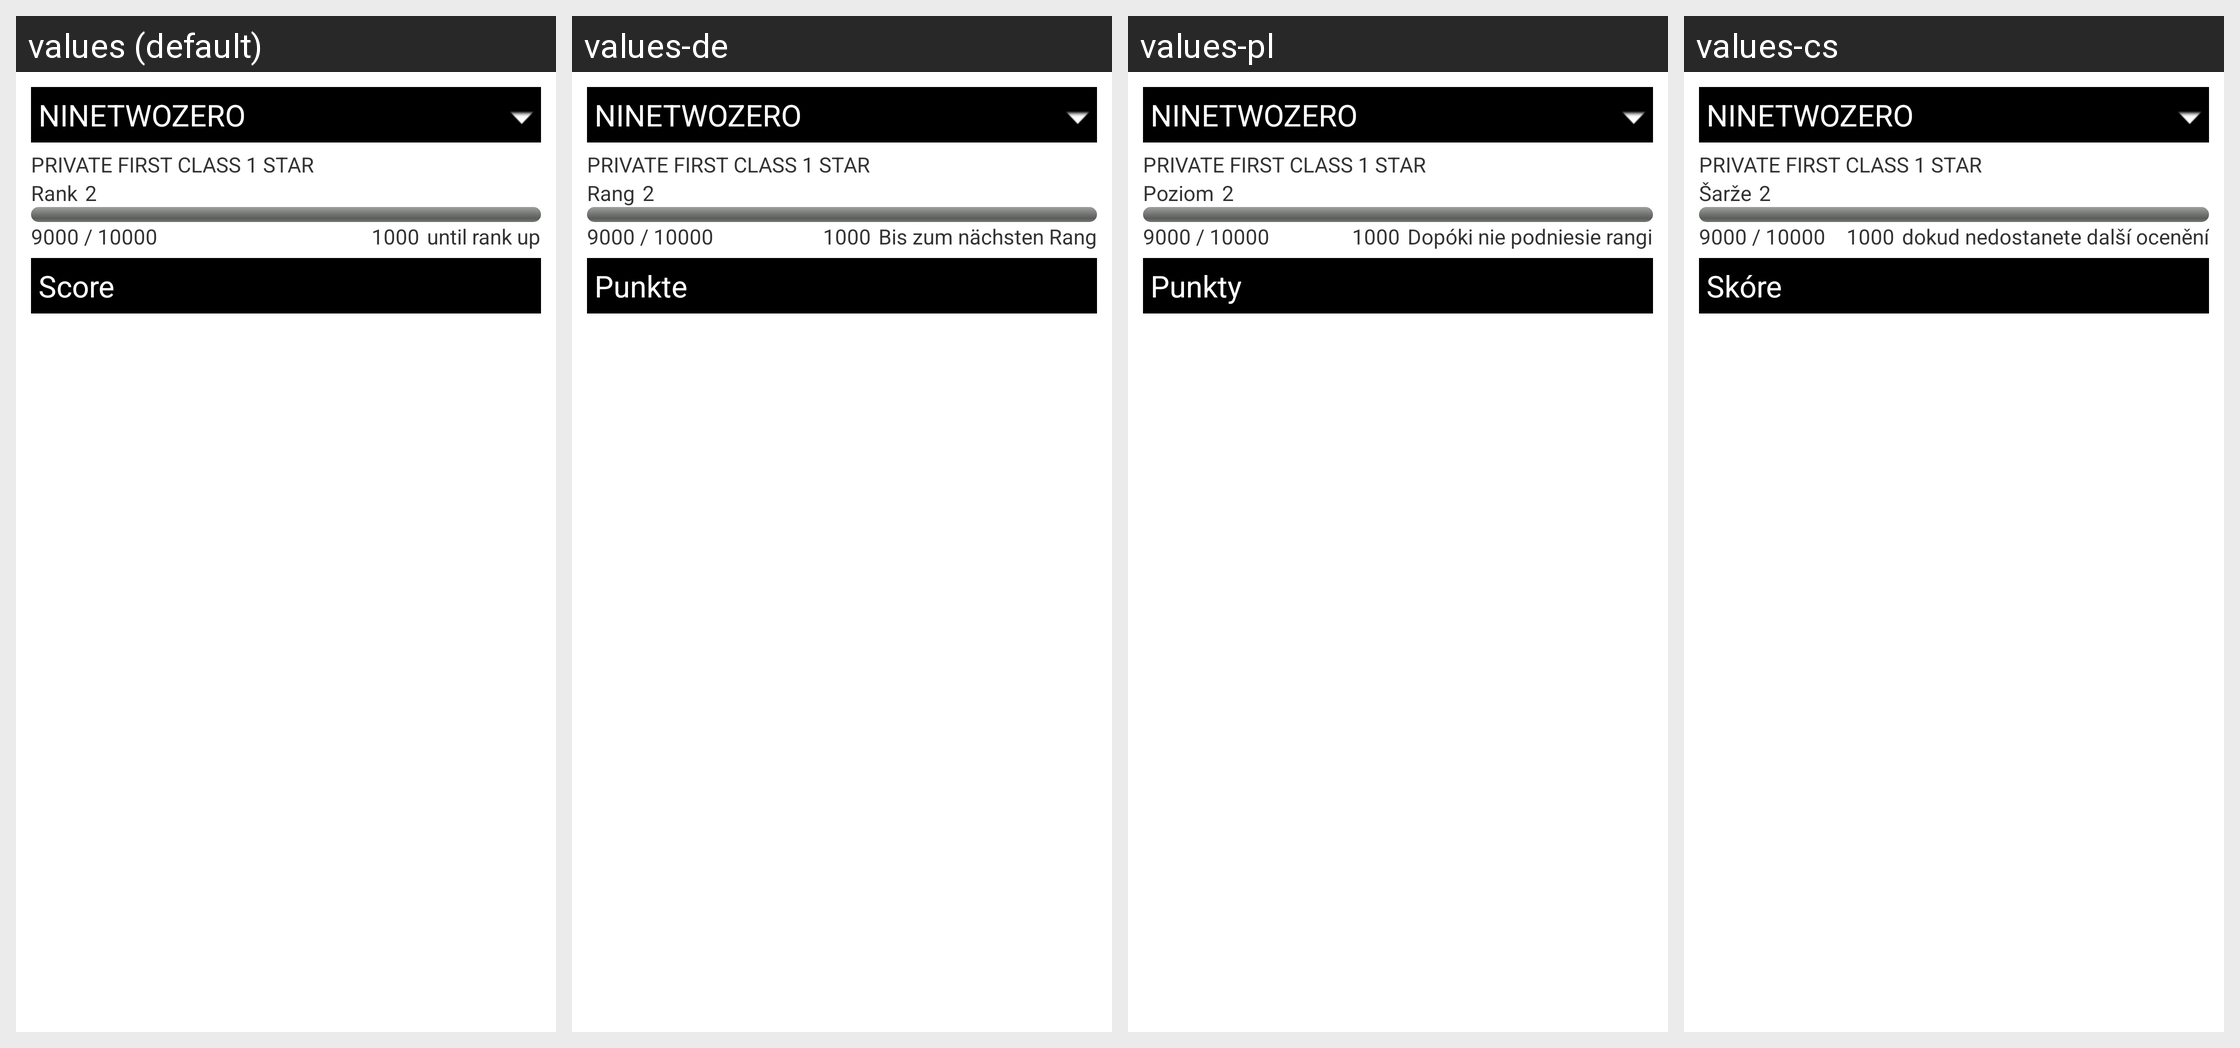

Here is an Android app screen in its default locale and in the app's own translations. Write out the translated-string differences for the strings that appear on this screen.
Android screen res/layout/tab_content_profile_stats.xml rendered under 4 locales, left to right: values (default), values-de, values-pl, values-cs. Device: Nexus 5 (rendered at 1080×1920; each locale shown at half size, 540×960, under a caption strip naming it); theme android:Theme.Light.
Other locales in the repository, not shown: values-ar, values-da, values-es, values-fi, values-fr, values-hr, values-it, values-nl, values-pt, values-ro, values-sr, values-sv.
Strings drawn on this screen, with the default value and each locale's value (text and hints the layout hard-codes, and strings that could not be matched under every locale, appear in the picture but are not listed):

info_xml_rank
  values: Rank
  values-de: Rang
  values-pl: Poziom
  values-cs: Šarže

info_xml_rank2
  values: until rank up
  values-de: Bis zum nächsten Rang
  values-pl: Dopóki nie podniesie rangi
  values-cs: dokud nedostanete další ocenění

info_xml_score
  values: Score
  values-de: Punkte
  values-pl: Punkty
  values-cs: Skóre
